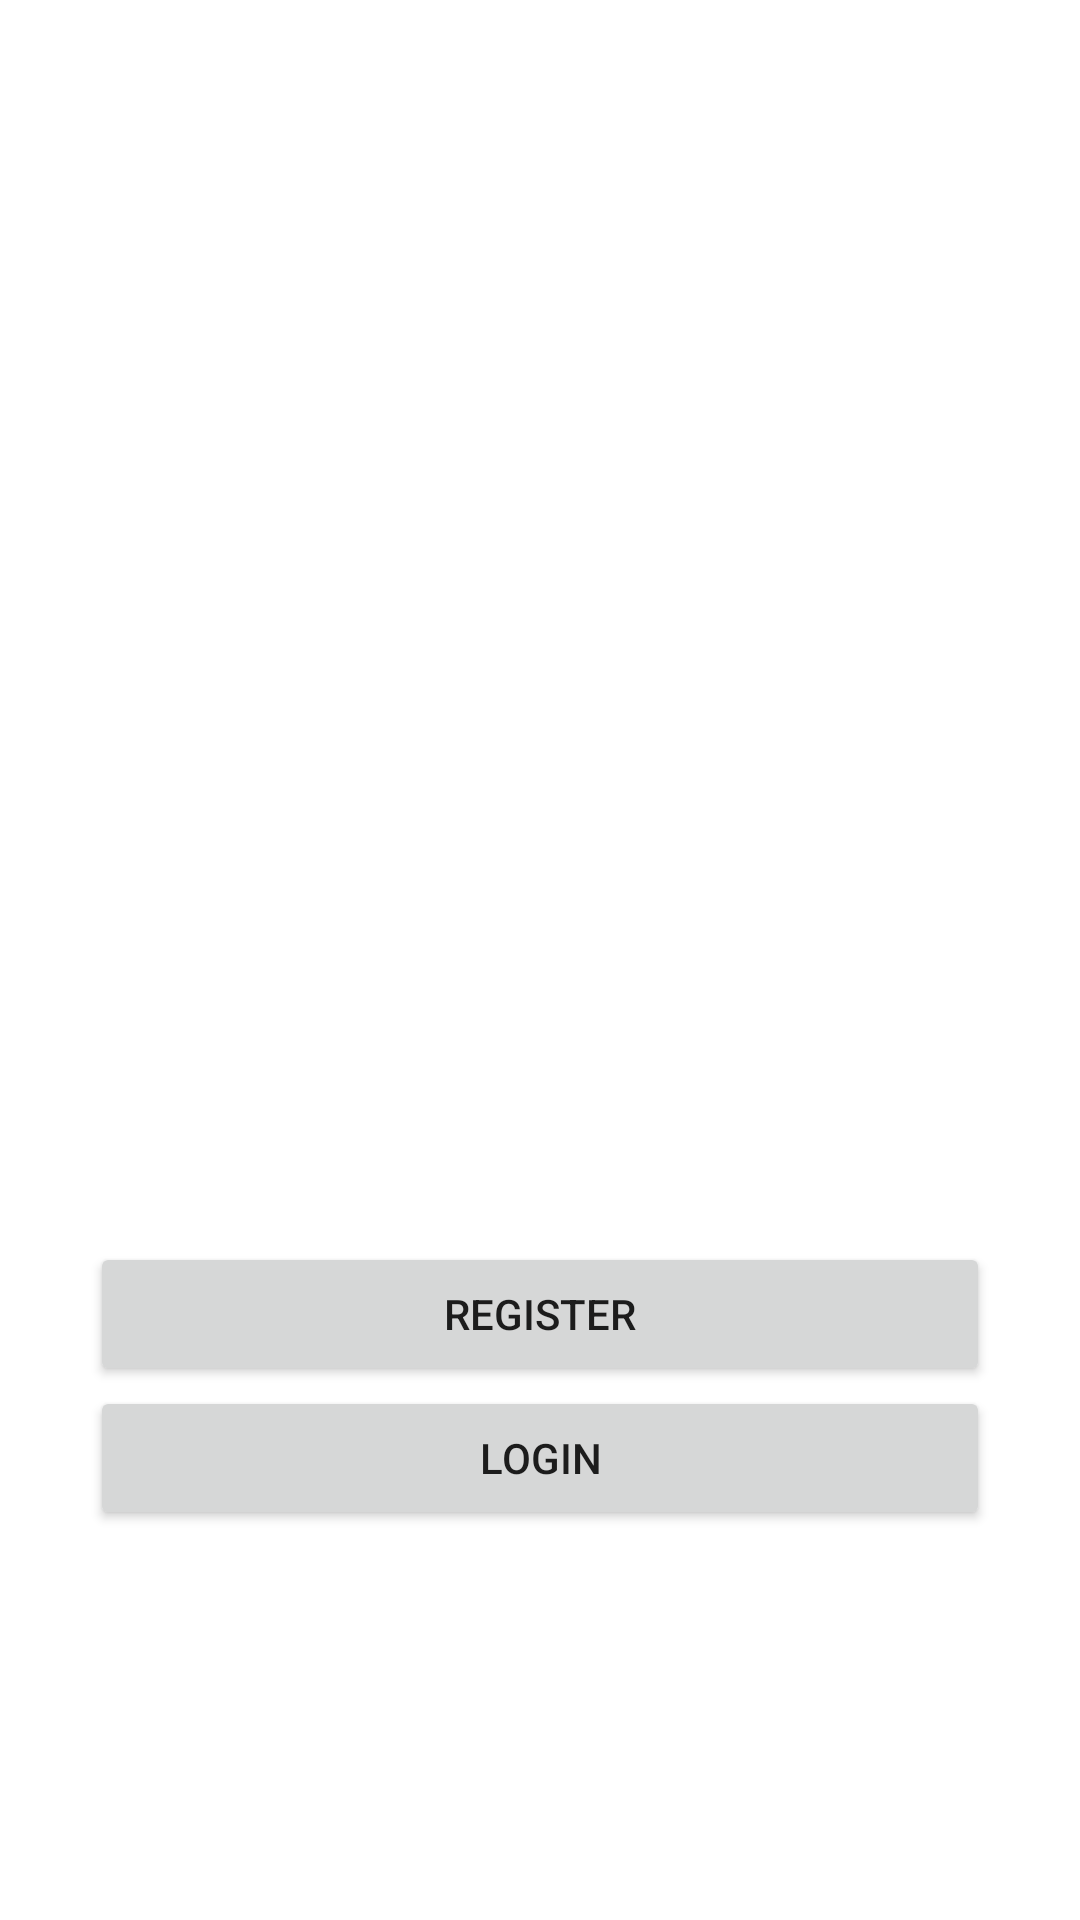

The Android layout XML behind this screen, and the referenced resources:
<!-- AndroidManifest.xml: application theme Theme.TradeApp -->
<!-- res/layout/activity_main.xml -->
<?xml version="1.0" encoding="utf-8"?>
<RelativeLayout xmlns:android="http://schemas.android.com/apk/res/android"
    xmlns:app="http://schemas.android.com/apk/res-auto"
    xmlns:tools="http://schemas.android.com/tools"
    android:layout_width="match_parent"
    android:layout_height="match_parent"
    android:padding="30dp"
    tools:context=".MainActivity">

    <ImageView
        android:layout_width="120dp"
        android:layout_height="120dp"
        android:layout_centerHorizontal="true"
        android:layout_marginTop="100dp"
        android:src="@drawable/logo" />

    <Button
        android:id="@+id/register_button"
        android:text="Register"
        android:layout_width="match_parent"
        android:layout_height="wrap_content"
        android:layout_above="@id/login_button"/>

    <Button
        android:id="@+id/login_button"
        android:text="Login"
        android:layout_alignParentBottom="true"
        android:layout_marginBottom="100dp"
        android:layout_width="match_parent"
        android:layout_height="wrap_content" />

</RelativeLayout>
<!-- resources referenced by this layout -->
<resources>
  <style name="Theme.TradeApp" parent="Theme.MaterialComponents.DayNight.DarkActionBar">
          
          <item name="colorPrimary">@color/purple_500</item>
          <item name="colorPrimaryVariant">@color/purple_700</item>
          <item name="colorOnPrimary">@color/white</item>
          
          <item name="colorSecondary">@color/teal_200</item>
          <item name="colorSecondaryVariant">@color/teal_700</item>
          <item name="colorOnSecondary">@color/black</item>
          
          <item name="android:statusBarColor" tools:targetApi="l">?attr/colorPrimaryVariant</item>
          
      </style>
  <!-- not gathered from this repository: default colours our renderer supplied (Android Studio template values) -->
  <color name="purple_500">#FF6200EE</color>
  <color name="purple_700">#FF3700B3</color>
  <color name="teal_200">#FF03DAC5</color>
  <color name="teal_700">#FF018786</color>
  <color name="black">#FF000000</color>
  <color name="white">#FFFFFFFF</color>
</resources>
